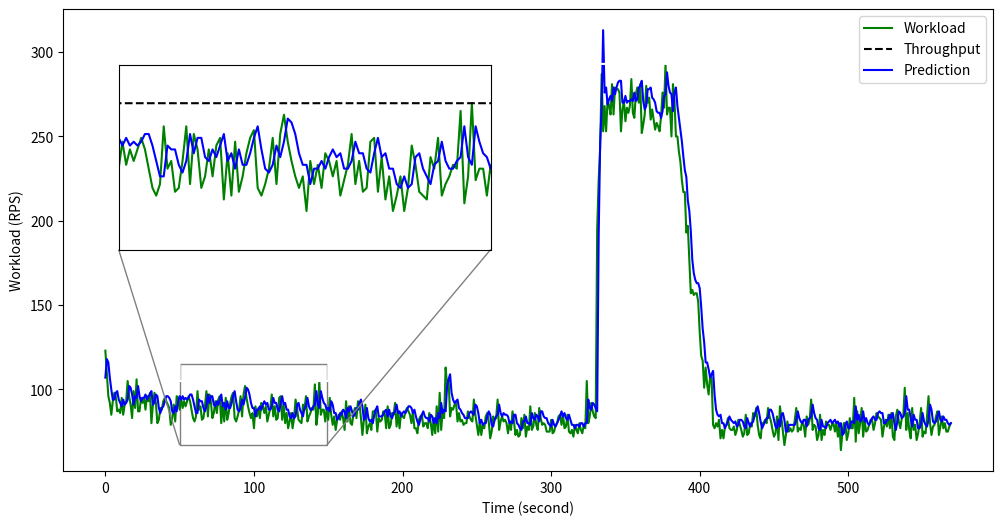

The script that saved this image:

import matplotlib.pyplot as plt
from mpl_toolkits.axes_grid1.inset_locator import inset_axes, mark_inset

test_x = [123, 109, 96, 92, 85, 93, 98, 96, 87, 88, 86, 95, 85, 91, 93, 105, 96, 91, 83, 99, 89, 106, 87, 87, 95, 92, 95, 88, 96, 93, 98, 80, 91, 98, 92, 80, 82, 89, 88, 93, 95, 93, 91, 89, 79, 83, 91, 81, 96, 95, 88, 95, 89, 93, 90, 93, 96, 93, 88, 83, 81, 84, 99, 88, 90, 82, 83, 90, 99, 84, 97, 93, 83, 86, 93, 86, 94, 96, 80, 92, 81, 95, 82, 86, 92, 96, 98, 83, 81, 84, 88, 96, 84, 97, 102, 95, 90, 86, 83, 86, 77, 90, 84, 89, 83, 92, 90, 86, 90, 81, 85, 89, 97, 84, 90, 82, 83, 95, 96, 82, 91, 80, 86, 77, 81, 86, 77, 83, 94, 89, 82, 81, 80, 91, 88, 96, 81, 84, 86, 89, 88, 103, 79, 86, 105, 85, 88, 88, 81, 89, 82, 95, 85, 79, 84, 76, 82, 85, 82, 87, 83, 76, 93, 81, 90, 80, 79, 86, 89, 83, 93, 92, 83, 73, 82, 91, 74, 78, 80, 76, 87, 87, 88, 75, 83, 81, 82, 87, 86, 77, 90, 77, 79, 86, 85, 92, 78, 86, 77, 86, 84, 83, 87, 89, 87, 85, 80, 87, 77, 77, 74, 82, 84, 85, 78, 80, 80, 77, 86, 80, 73, 83, 74, 90, 75, 98, 76, 87, 83, 113, 102, 106, 84, 89, 88, 91, 92, 81, 86, 81, 82, 79, 80, 80, 87, 84, 82, 81, 94, 85, 79, 73, 81, 73, 79, 77, 84, 86, 81, 71, 75, 84, 82, 83, 94, 76, 81, 84, 81, 82, 80, 74, 80, 76, 87, 81, 73, 76, 72, 73, 83, 77, 85, 72, 78, 76, 90, 76, 78, 86, 79, 76, 89, 83, 79, 80, 79, 75, 75, 75, 82, 74, 75, 79, 80, 84, 85, 79, 85, 77, 78, 85, 75, 74, 76, 72, 79, 76, 74, 80, 76, 74, 79, 77, 105, 80, 84, 92, 87, 84, 83, 195, 224, 243, 287, 253, 268, 253, 272, 268, 263, 281, 263, 279, 278, 278, 276, 253, 266, 271, 259, 267, 264, 268, 284, 264, 261, 275, 279, 270, 281, 252, 257, 263, 280, 270, 273, 260, 266, 260, 254, 258, 256, 253, 262, 276, 267, 293, 263, 267, 267, 250, 281, 272, 250, 250, 241, 235, 224, 217, 217, 193, 197, 177, 157, 159, 156, 157, 157, 152, 134, 120, 117, 101, 113, 103, 97, 108, 107, 79, 77, 80, 78, 82, 71, 76, 71, 78, 79, 83, 77, 76, 76, 78, 73, 76, 82, 79, 76, 72, 74, 85, 73, 74, 80, 78, 86, 84, 89, 79, 73, 71, 80, 80, 82, 80, 89, 84, 81, 76, 72, 74, 84, 70, 90, 83, 75, 67, 73, 81, 75, 77, 75, 76, 82, 89, 75, 77, 76, 81, 79, 72, 84, 79, 82, 94, 76, 79, 78, 70, 73, 85, 70, 76, 73, 81, 79, 79, 76, 79, 80, 75, 80, 72, 80, 64, 74, 80, 80, 70, 74, 83, 77, 77, 95, 69, 87, 74, 80, 89, 72, 82, 75, 76, 79, 82, 82, 76, 80, 86, 84, 83, 82, 72, 78, 82, 78, 85, 77, 86, 72, 70, 84, 88, 81, 77, 83, 84, 101, 76, 86, 76, 71, 89, 76, 79, 70, 74, 80, 89, 72, 75, 74, 84, 96, 80, 73, 78, 79, 84, 87, 73, 78, 84, 77, 80, 75, 75, 78, 80]
prediction = [107, 118, 116, 107, 100, 94, 94, 98, 99, 94, 92, 90, 94, 91, 92, 94, 102, 101, 97, 91, 96, 95, 102, 96, 93, 95, 95, 97, 94, 96, 97, 99, 91, 92, 97, 96, 89, 86, 89, 90, 93, 96, 96, 95, 93, 87, 86, 90, 87, 93, 96, 94, 96, 94, 95, 94, 95, 97, 97, 94, 90, 86, 86, 94, 93, 93, 89, 87, 90, 97, 92, 96, 96, 91, 90, 93, 91, 94, 97, 90, 92, 88, 93, 89, 89, 92, 96, 99, 93, 88, 87, 89, 94, 91, 95, 101, 100, 97, 92, 89, 89, 84, 88, 88, 90, 88, 91, 93, 91, 92, 88, 88, 90, 95, 92, 92, 88, 87, 92, 96, 91, 92, 88, 88, 84, 83, 86, 83, 84, 91, 92, 88, 86, 84, 89, 90, 95, 90, 88, 88, 90, 91, 99, 91, 89, 99, 95, 92, 91, 88, 89, 87, 93, 91, 86, 86, 82, 83, 86, 85, 88, 87, 83, 89, 87, 90, 87, 84, 86, 89, 88, 92, 94, 90, 82, 83, 89, 83, 81, 82, 80, 85, 88, 90, 84, 84, 84, 85, 87, 88, 84, 88, 84, 83, 86, 87, 91, 86, 87, 84, 86, 87, 86, 88, 90, 90, 89, 86, 88, 84, 81, 79, 82, 85, 87, 84, 83, 83, 81, 85, 84, 80, 83, 80, 86, 83, 92, 86, 88, 87, 102, 106, 109, 98, 94, 92, 93, 94, 89, 88, 86, 85, 83, 83, 83, 86, 87, 86, 85, 91, 90, 86, 80, 82, 79, 80, 80, 84, 87, 85, 79, 78, 82, 84, 85, 91, 86, 84, 86, 85, 85, 84, 80, 81, 80, 85, 85, 80, 79, 77, 76, 81, 81, 84, 80, 80, 79, 86, 83, 82, 85, 84, 81, 87, 87, 84, 83, 83, 80, 79, 78, 82, 79, 78, 80, 82, 84, 87, 84, 86, 83, 82, 85, 82, 79, 79, 77, 79, 79, 78, 80, 80, 78, 80, 80, 94, 89, 88, 92, 91, 89, 87, 191, 246, 267, 313, 276, 279, 269, 272, 274, 271, 279, 275, 279, 282, 283, 283, 270, 270, 274, 270, 271, 271, 272, 271, 276, 271, 272, 279, 280, 283, 271, 266, 268, 278, 278, 279, 273, 272, 270, 265, 264, 264, 261, 265, 274, 275, 288, 280, 276, 275, 265, 276, 279, 268, 261, 254, 247, 238, 230, 226, 212, 206, 194, 177, 169, 165, 163, 163, 160, 149, 136, 128, 116, 116, 112, 107, 109, 111, 97, 88, 85, 84, 85, 80, 80, 77, 79, 81, 84, 82, 81, 80, 81, 78, 79, 82, 82, 81, 78, 77, 83, 80, 78, 80, 81, 85, 87, 90, 86, 81, 77, 79, 81, 83, 83, 88, 88, 86, 82, 78, 77, 82, 78, 85, 86, 82, 75, 75, 79, 79, 79, 79, 79, 82, 87, 83, 81, 80, 82, 82, 78, 82, 83, 84, 91, 86, 83, 82, 77, 76, 82, 78, 78, 77, 80, 81, 82, 80, 81, 82, 80, 81, 78, 80, 73, 74, 79, 81, 77, 77, 81, 81, 80, 90, 82, 85, 81, 82, 87, 81, 83, 80, 79, 81, 83, 84, 82, 82, 86, 87, 86, 86, 80, 80, 82, 82, 85, 83, 86, 80, 76, 81, 87, 86, 83, 84, 86, 96, 88, 88, 83, 78, 85, 82, 82, 77, 77, 80, 86, 81, 79, 78, 82, 91, 88, 81, 80, 81, 84, 87, 82, 81, 84, 82, 82, 80, 79, 80]
c = ['green', 'blue', 'black']
where_from, where_to = 50, 150
how_far = 10

# Given data
# test_x = [123, 109, 96, 92, 85, 93, 98, 96, 87, 88, 86, 95, 85]
# prediction = [107, 118, 116, 107, 100, 94, 94, 98, 99, 94, 92, 90, 94]

# Create a figure and main axes
fig, ax = plt.subplots(figsize=(12, 6))
throughput = [max(prediction)] * where_from
throughput.extend([max(test_x[where_from: where_to])] * len(test_x[where_from: where_to + 1]))
throughput.extend([max(test_x)] * len(prediction[where_to + 1:]))
# Plot the original data
ax.plot(test_x, label='Workload', c=c[0])
ax.plot(prediction[0], '--', label='Throughput', c='black')
ax.plot(prediction, label='Prediction', c=c[1])
ax.plot(throughput, c='w')
# Add titles and labels
# ax.set_title('LSTM ')
ax.set_ylabel('Workload (RPS)')
ax.set_xlabel('Time (second)')
ax.legend(loc='upper right')

# Create inset of the zoomed-in region
axins = inset_axes(ax, width="40%", height="40%", loc="upper left", borderpad=4)

# Plot the zoomed-in data on the inset axes
axins.plot(test_x, label='test_x', c=c[0])
axins.plot(prediction, label='prediction', c=c[1])
axins.plot(throughput, '--', label='throughput', c=c[2])

# Set the zoomed-in region
x1, x2, y1, y2 = (where_from, where_to - 1,
                  min(min(test_x[where_from:where_to]), min(prediction[where_from:where_to])) - how_far,
                  max(max(test_x[where_from:where_to]), max(prediction[where_from:where_to])) + how_far)
axins.set_xlim(x1, x2)
axins.set_ylim(y1, y2)
axins.set_xticks([])
axins.set_yticks([])
mark_inset(ax, axins, loc1=3, loc2=4, fc="none", ec="0.5")

plt.savefig('lstm.pdf', bbox_inches='tight')
plt.show()
